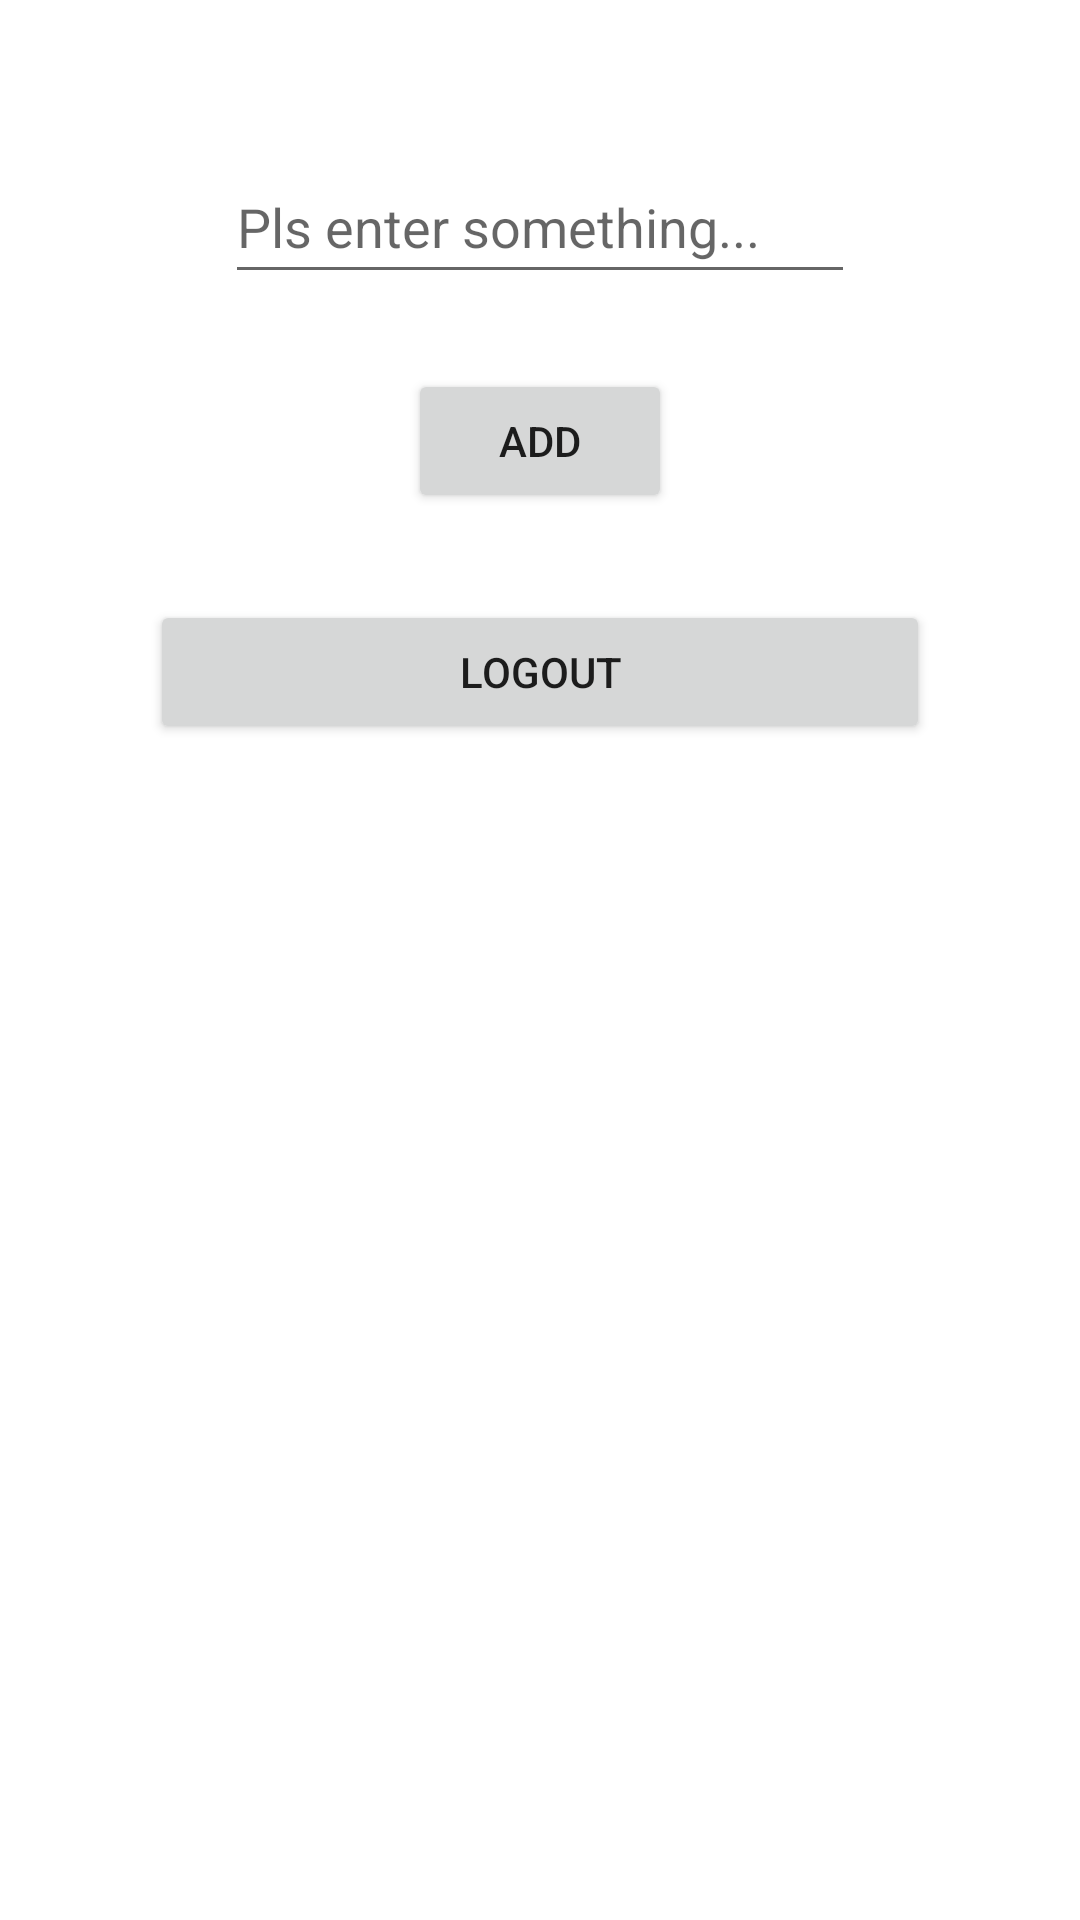

Produce the Android XML layout that renders to this screen, including the resource entries it uses.
<!-- AndroidManifest.xml: application theme Theme.Cuckoo -->
<!-- res/layout/activity_main.xml -->
<?xml version="1.0" encoding="utf-8"?>
<androidx.constraintlayout.widget.ConstraintLayout xmlns:android="http://schemas.android.com/apk/res/android"
    xmlns:app="http://schemas.android.com/apk/res-auto"
    xmlns:tools="http://schemas.android.com/tools"
    android:layout_width="match_parent"
    android:layout_height="match_parent"
    tools:context=".MainActivity">

    <Button
        android:id="@+id/button6"
        android:layout_width="0dp"
        android:layout_height="wrap_content"
        android:layout_marginStart="50dp"
        android:layout_marginTop="200dp"
        android:layout_marginEnd="50dp"
        android:onClick="logout"
        android:text="Logout"
        app:layout_constraintEnd_toEndOf="parent"
        app:layout_constraintHorizontal_bias="0.5"
        app:layout_constraintStart_toStartOf="parent"
        app:layout_constraintTop_toTopOf="parent" />

    <EditText
        android:id="@+id/item"
        android:layout_width="wrap_content"
        android:layout_height="wrap_content"
        android:layout_marginTop="50dp"
        android:ems="10"
        android:hint="Pls enter something..."
        android:inputType="textPersonName"
        android:minHeight="48dp"
        app:layout_constraintEnd_toEndOf="parent"
        app:layout_constraintHorizontal_bias="0.5"
        app:layout_constraintStart_toStartOf="parent"
        app:layout_constraintTop_toTopOf="parent" />

    <Button
        android:id="@+id/button8"
        android:layout_width="wrap_content"
        android:layout_height="wrap_content"
        android:layout_marginTop="25dp"
        android:onClick="addItemToDatabase"
        android:text="Add"
        app:layout_constraintEnd_toEndOf="parent"
        app:layout_constraintHorizontal_bias="0.5"
        app:layout_constraintStart_toStartOf="parent"
        app:layout_constraintTop_toBottomOf="@+id/item" />

    <ListView
        android:id="@+id/list_view"
        android:layout_width="0dp"
        android:layout_height="0dp"
        android:layout_marginTop="10dp"
        app:layout_constraintBottom_toBottomOf="parent"
        app:layout_constraintEnd_toEndOf="parent"
        app:layout_constraintStart_toStartOf="parent"
        app:layout_constraintTop_toBottomOf="@+id/button6" />
</androidx.constraintlayout.widget.ConstraintLayout>
<!-- resources referenced by this layout -->
<resources>
  <style name="Theme.Cuckoo" parent="Theme.MaterialComponents.DayNight.DarkActionBar">
          
          <item name="colorPrimary">@color/purple_500</item>
          <item name="colorPrimaryVariant">@color/purple_700</item>
          <item name="colorOnPrimary">@color/white</item>
          
          <item name="colorSecondary">@color/teal_200</item>
          <item name="colorSecondaryVariant">@color/teal_700</item>
          <item name="colorOnSecondary">@color/black</item>
          
          <item name="android:statusBarColor" tools:targetApi="l">?attr/colorPrimaryVariant</item>
          
      </style>
  <!-- not gathered from this repository: default colours our renderer supplied (Android Studio template values) -->
  <color name="purple_500">#FF6200EE</color>
  <color name="purple_700">#FF3700B3</color>
  <color name="teal_200">#FF03DAC5</color>
  <color name="teal_700">#FF018786</color>
  <color name="black">#FF000000</color>
  <color name="white">#FFFFFFFF</color>
</resources>
